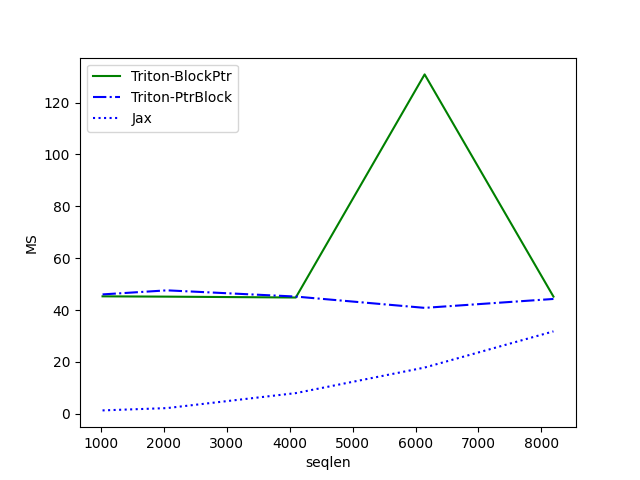

The table this chart was drawn from, first rows:
seqlen, Triton-BlockPtr, Triton-PtrBlock, Jax
1024, 45.31, 46.06, 1.332
2048, 45.19, 47.62, 2.219
4096, 44.86, 45.22, 8
6144, 130.9, 40.87, 17.85
8192, 45.21, 44.3, 31.8
